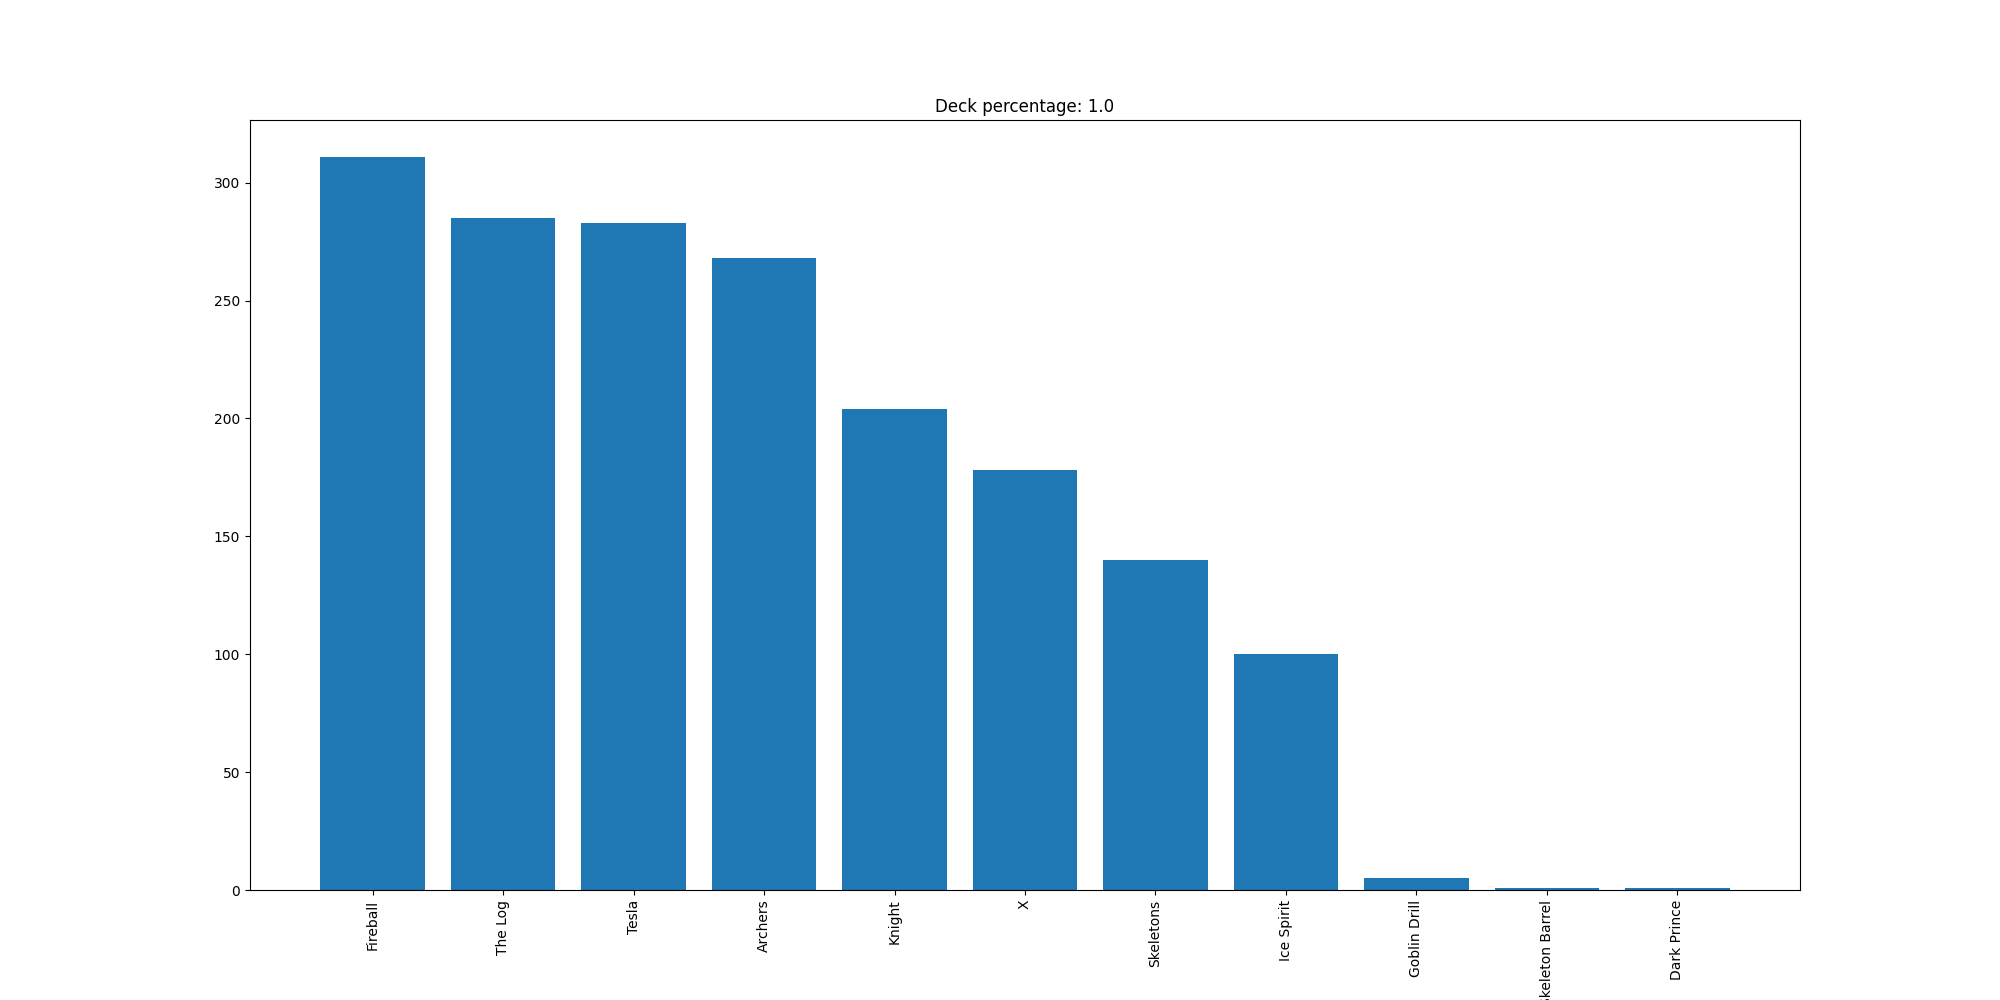

Values plotted in this chart, from the file beside it:
Fireball, 311
The Log, 285
Tesla, 283
Archers, 268
Knight, 204
X, 178
Skeletons, 140
Ice Spirit, 100
Goblin Drill, 5
Skeleton Barrel, 1
Dark Prince, 1
